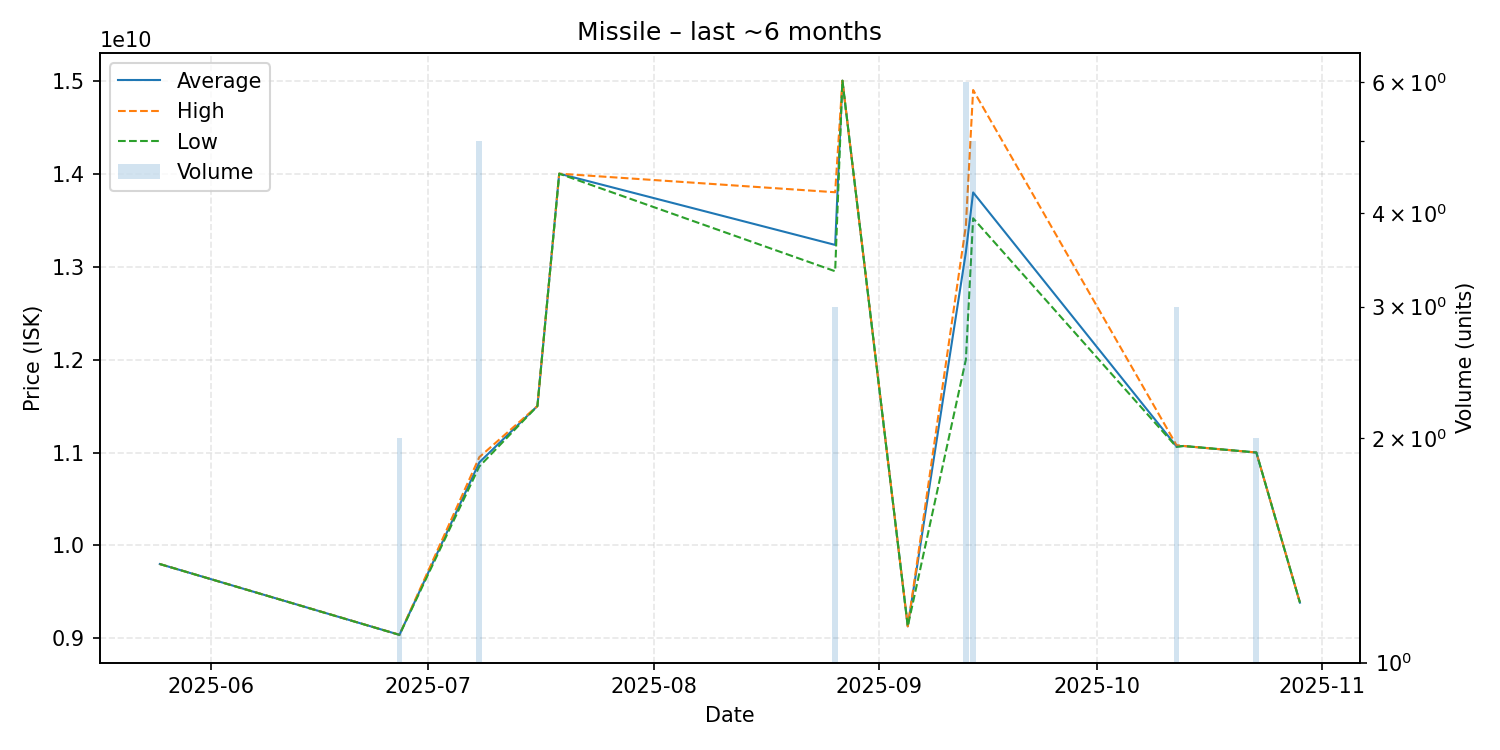

The data file committed next to this chart (first rows):
date, average, highest, lowest, order_count, volume
2025-05-25, 9800000000, 9800000000, 9800000000, 1, 1
2025-06-27, 9038500000, 9039000000, 9038000000, 2, 2
2025-07-08, 10894000000, 10950000000, 10850000000, 5, 5
2025-07-16, 11500000000, 11500000000, 11500000000, 1, 1
2025-07-19, 14000000000, 14000000000, 14000000000, 1, 1
2025-08-26, 13233333333, 13800000000, 12950000000, 3, 3
2025-08-27, 15000000000, 15000000000, 15000000000, 1, 1
2025-09-05, 9130000000, 9130000000, 9130000000, 1, 1
2025-09-13, 13155000000, 13440000000, 12000000000, 5, 6
2025-09-14, 13798000000, 14900000000, 13520000000, 3, 5
2025-10-12, 11066666667, 11080000000, 11060000000, 3, 3
2025-10-13, 11070000000, 11070000000, 11070000000, 1, 1
2025-10-23, 11000000000, 11000000000, 11000000000, 1, 2
2025-10-29, 9385000000, 9385000000, 9385000000, 1, 1
